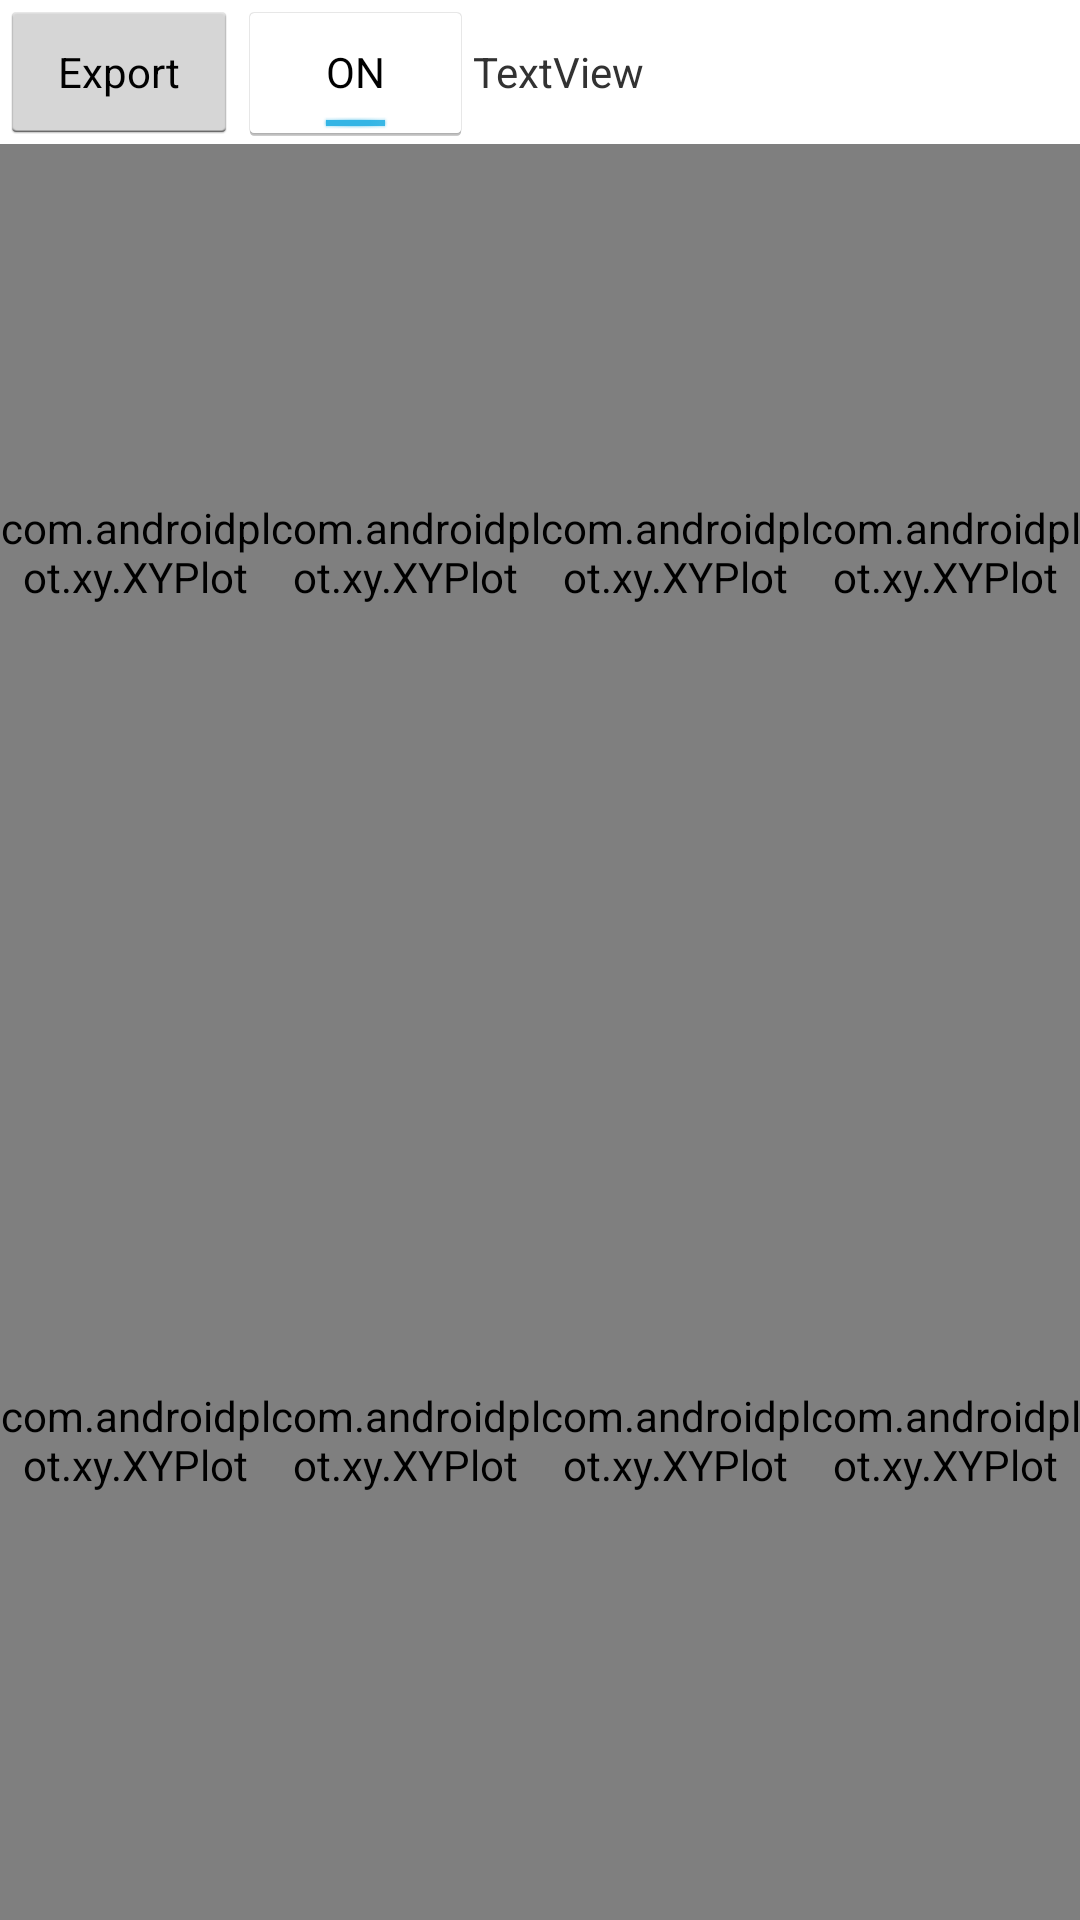

Android layout source for this screen:
<!-- AndroidManifest.xml: application theme AppTheme -->
<!-- res/layout/activity_device_control_multi.xml -->
<android.support.constraint.ConstraintLayout xmlns:android="http://schemas.android.com/apk/res/android"
    xmlns:app="http://schemas.android.com/apk/res-auto"
    xmlns:tools="http://schemas.android.com/tools"
    android:id="@+id/activity_main_inference"
    android:layout_width="match_parent"
    android:layout_height="match_parent">


    <LinearLayout
        android:id="@+id/linearLayout2"
        android:layout_width="match_parent"
        android:layout_height="wrap_content"
        android:orientation="horizontal"
        app:layout_constraintTop_toTopOf="parent">

        <Button
            android:id="@+id/button_export"
            style="?android:attr/buttonStyleSmall"
            android:layout_width="wrap_content"
            android:layout_height="wrap_content"
            android:layout_weight="0.1"
            android:text="Export"
            android:textColor="#000000" />

        <ToggleButton
            android:id="@+id/toggleButtonGraph"
            android:layout_width="wrap_content"
            android:layout_height="wrap_content"
            android:layout_weight="0.1"
            android:checked="true"
            android:text="ToggleButton" />

        <TextView
            android:id="@+id/dataRate"
            android:layout_width="wrap_content"
            android:layout_height="wrap_content"
            android:layout_weight="1"
            android:text="TextView" />

    </LinearLayout>

    <com.androidplot.xy.XYPlot
        android:id="@+id/ppgPlot3"
        style="@style/APFullScreenGraph.Light.Minimalist"
        android:layout_width="0dp"
        android:layout_height="0dp"
        app:layout_constraintBottom_toTopOf="@+id/guidelineHorz"
        app:layout_constraintEnd_toStartOf="@+id/guidelineVert3"
        app:layout_constraintStart_toStartOf="@+id/guidelineVert2"
        app:layout_constraintTop_toBottomOf="@+id/linearLayout2"
        app:renderMode="use_background_thread" />

    <com.androidplot.xy.XYPlot
        android:id="@+id/ppgPlot4"
        style="@style/APFullScreenGraph.Light.Minimalist"
        android:layout_width="0dp"
        android:layout_height="0dp"
        app:layout_constraintBottom_toTopOf="@+id/guidelineHorz"
        app:layout_constraintEnd_toEndOf="parent"
        app:layout_constraintStart_toEndOf="@+id/ppgPlot3"
        app:layout_constraintTop_toBottomOf="@+id/linearLayout2"
        app:renderMode="use_background_thread" />

    <com.androidplot.xy.XYPlot
        android:id="@+id/ppgPlot1"
        style="@style/APFullScreenGraph.Light.Minimalist"
        android:layout_width="0dp"
        android:layout_height="0dp"
        app:layout_constraintBottom_toTopOf="@+id/guidelineHorz"
        app:layout_constraintEnd_toStartOf="@+id/guidelineVert1"
        app:layout_constraintStart_toStartOf="parent"
        app:layout_constraintTop_toBottomOf="@+id/linearLayout2"
        app:renderMode="use_background_thread" />

    <com.androidplot.xy.XYPlot
        android:id="@+id/motionPlot1"
        style="@style/APFullScreenGraph.Light.Minimalist"
        android:layout_width="0dp"
        android:layout_height="0dp"
        app:layout_constraintBottom_toBottomOf="parent"
        app:layout_constraintEnd_toStartOf="@+id/guidelineVert1"
        app:layout_constraintStart_toStartOf="parent"
        app:layout_constraintTop_toTopOf="@+id/guidelineHorz"
        app:renderMode="use_background_thread" />

    <com.androidplot.xy.XYPlot
        android:id="@+id/motionPlot2"
        style="@style/APFullScreenGraph.Light.Minimalist"
        android:layout_width="0dp"
        android:layout_height="0dp"
        app:layout_constraintBottom_toBottomOf="parent"
        app:layout_constraintEnd_toStartOf="@+id/guidelineVert2"
        app:layout_constraintStart_toStartOf="@+id/guidelineVert1"
        app:layout_constraintTop_toTopOf="@+id/guidelineHorz"
        app:renderMode="use_background_thread" />

    <com.androidplot.xy.XYPlot
        android:id="@+id/motionPlot3"
        style="@style/APFullScreenGraph.Light.Minimalist"
        android:layout_width="0dp"
        android:layout_height="0dp"
        app:layout_constraintBottom_toBottomOf="parent"
        app:layout_constraintEnd_toStartOf="@+id/guidelineVert3"
        app:layout_constraintStart_toStartOf="@+id/guidelineVert2"
        app:layout_constraintTop_toTopOf="@+id/guidelineHorz"
        app:renderMode="use_background_thread" />

    <com.androidplot.xy.XYPlot
        android:id="@+id/motionPlot4"
        style="@style/APFullScreenGraph.Light.Minimalist"
        android:layout_width="0dp"
        android:layout_height="0dp"
        app:layout_constraintBottom_toBottomOf="parent"
        app:layout_constraintEnd_toEndOf="parent"
        app:layout_constraintStart_toStartOf="@+id/guidelineVert3"
        app:layout_constraintTop_toTopOf="@+id/guidelineHorz"
        app:renderMode="use_background_thread" />

    <com.androidplot.xy.XYPlot
        android:id="@+id/ppgPlot2"
        style="@style/APFullScreenGraph.Light.Minimalist"
        android:layout_width="0dp"
        android:layout_height="0dp"
        app:layout_constraintBottom_toTopOf="@+id/guidelineHorz"
        app:layout_constraintEnd_toStartOf="@+id/guidelineVert2"
        app:layout_constraintStart_toStartOf="@+id/guidelineVert1"
        app:layout_constraintTop_toBottomOf="@+id/linearLayout2"
        app:renderMode="use_background_thread" />

    <android.support.constraint.Guideline
        android:id="@+id/guidelineVert1"
        android:layout_width="wrap_content"
        android:layout_height="wrap_content"
        android:orientation="vertical"
        app:layout_constraintGuide_percent="0.25" />

    <android.support.constraint.Guideline
        android:id="@+id/guidelineVert2"
        android:layout_width="wrap_content"
        android:layout_height="wrap_content"
        android:orientation="vertical"
        app:layout_constraintGuide_percent="0.5" />

    <android.support.constraint.Guideline
        android:id="@+id/guidelineVert3"
        android:layout_width="wrap_content"
        android:layout_height="wrap_content"
        android:orientation="vertical"
        app:layout_constraintGuide_percent="0.75" />

    <android.support.constraint.Guideline
        android:id="@+id/guidelineHorz"
        android:layout_width="wrap_content"
        android:layout_height="wrap_content"
        android:orientation="horizontal"
        app:layout_constraintGuide_percent="0.5" />

    <TextView
        android:id="@+id/battery1"
        android:layout_width="wrap_content"
        android:layout_height="wrap_content"
        app:layout_constraintEnd_toStartOf="@+id/guidelineVert1"
        app:layout_constraintStart_toStartOf="parent"
        app:layout_constraintTop_toBottomOf="@+id/linearLayout2" />

    <TextView
        android:id="@+id/battery2"
        android:layout_width="wrap_content"
        android:layout_height="wrap_content"
        app:layout_constraintEnd_toStartOf="@+id/guidelineVert2"
        app:layout_constraintStart_toStartOf="@+id/guidelineVert1"
        app:layout_constraintTop_toBottomOf="@+id/linearLayout2" />

    <TextView
        android:id="@+id/battery3"
        android:layout_width="wrap_content"
        android:layout_height="wrap_content"
        app:layout_constraintEnd_toStartOf="@+id/guidelineVert3"
        app:layout_constraintStart_toStartOf="@+id/guidelineVert2"
        app:layout_constraintTop_toBottomOf="@+id/linearLayout2" />

    <TextView
        android:id="@+id/battery4"
        android:layout_width="wrap_content"
        android:layout_height="wrap_content"
        app:layout_constraintEnd_toEndOf="parent"
        app:layout_constraintStart_toStartOf="@+id/guidelineVert3"
        app:layout_constraintTop_toBottomOf="@+id/linearLayout2" />

    <TextView
        android:id="@+id/notif1"
        android:layout_width="wrap_content"
        android:layout_height="wrap_content"
        app:layout_constraintEnd_toStartOf="@+id/guidelineVert1"
        app:layout_constraintStart_toStartOf="parent"
        app:layout_constraintTop_toBottomOf="@+id/guidelineHorz" />

    <TextView
        android:id="@+id/notif2"
        android:layout_width="wrap_content"
        android:layout_height="wrap_content"
        app:layout_constraintEnd_toStartOf="@+id/guidelineVert2"
        app:layout_constraintStart_toStartOf="@+id/guidelineVert1"
        app:layout_constraintTop_toBottomOf="@+id/guidelineHorz" />

    <TextView
        android:id="@+id/notif3"
        android:layout_width="wrap_content"
        android:layout_height="wrap_content"
        app:layout_constraintEnd_toStartOf="@+id/guidelineVert3"
        app:layout_constraintStart_toStartOf="@+id/guidelineVert2"
        app:layout_constraintTop_toBottomOf="@+id/guidelineHorz" />

    <TextView
        android:id="@+id/notif4"
        android:layout_width="wrap_content"
        android:layout_height="wrap_content"
        app:layout_constraintEnd_toEndOf="parent"
        app:layout_constraintStart_toStartOf="@+id/guidelineVert3"
        app:layout_constraintTop_toBottomOf="@+id/guidelineHorz" />

</android.support.constraint.ConstraintLayout>
<!-- resources referenced by this layout -->
<resources>
  <style name="APFullScreenGraph.Light.Minimalist">
          <item name="domainLineColor">@color/ap_white</item>
          <item name="rangeLineColor">@color/ap_white</item>
      </style>
  <style name="AppTheme" parent="android:Theme.Holo.Light.DarkActionBar">
          
          <item name="windowActionBar">true</item>
          <item name="colorPrimary">@color/colorPrimary</item>
          <item name="colorPrimaryDark">@color/colorPrimaryDark</item>
          <item name="colorAccent">@color/colorAccent</item>
      </style>
  <!-- not gathered from this repository: default colours our renderer supplied (Android Studio template values) -->
  <color name="colorPrimary">#FF6200EE</color>
  <color name="colorPrimaryDark">#FF3700B3</color>
  <color name="colorAccent">#FF03DAC5</color>
</resources>
